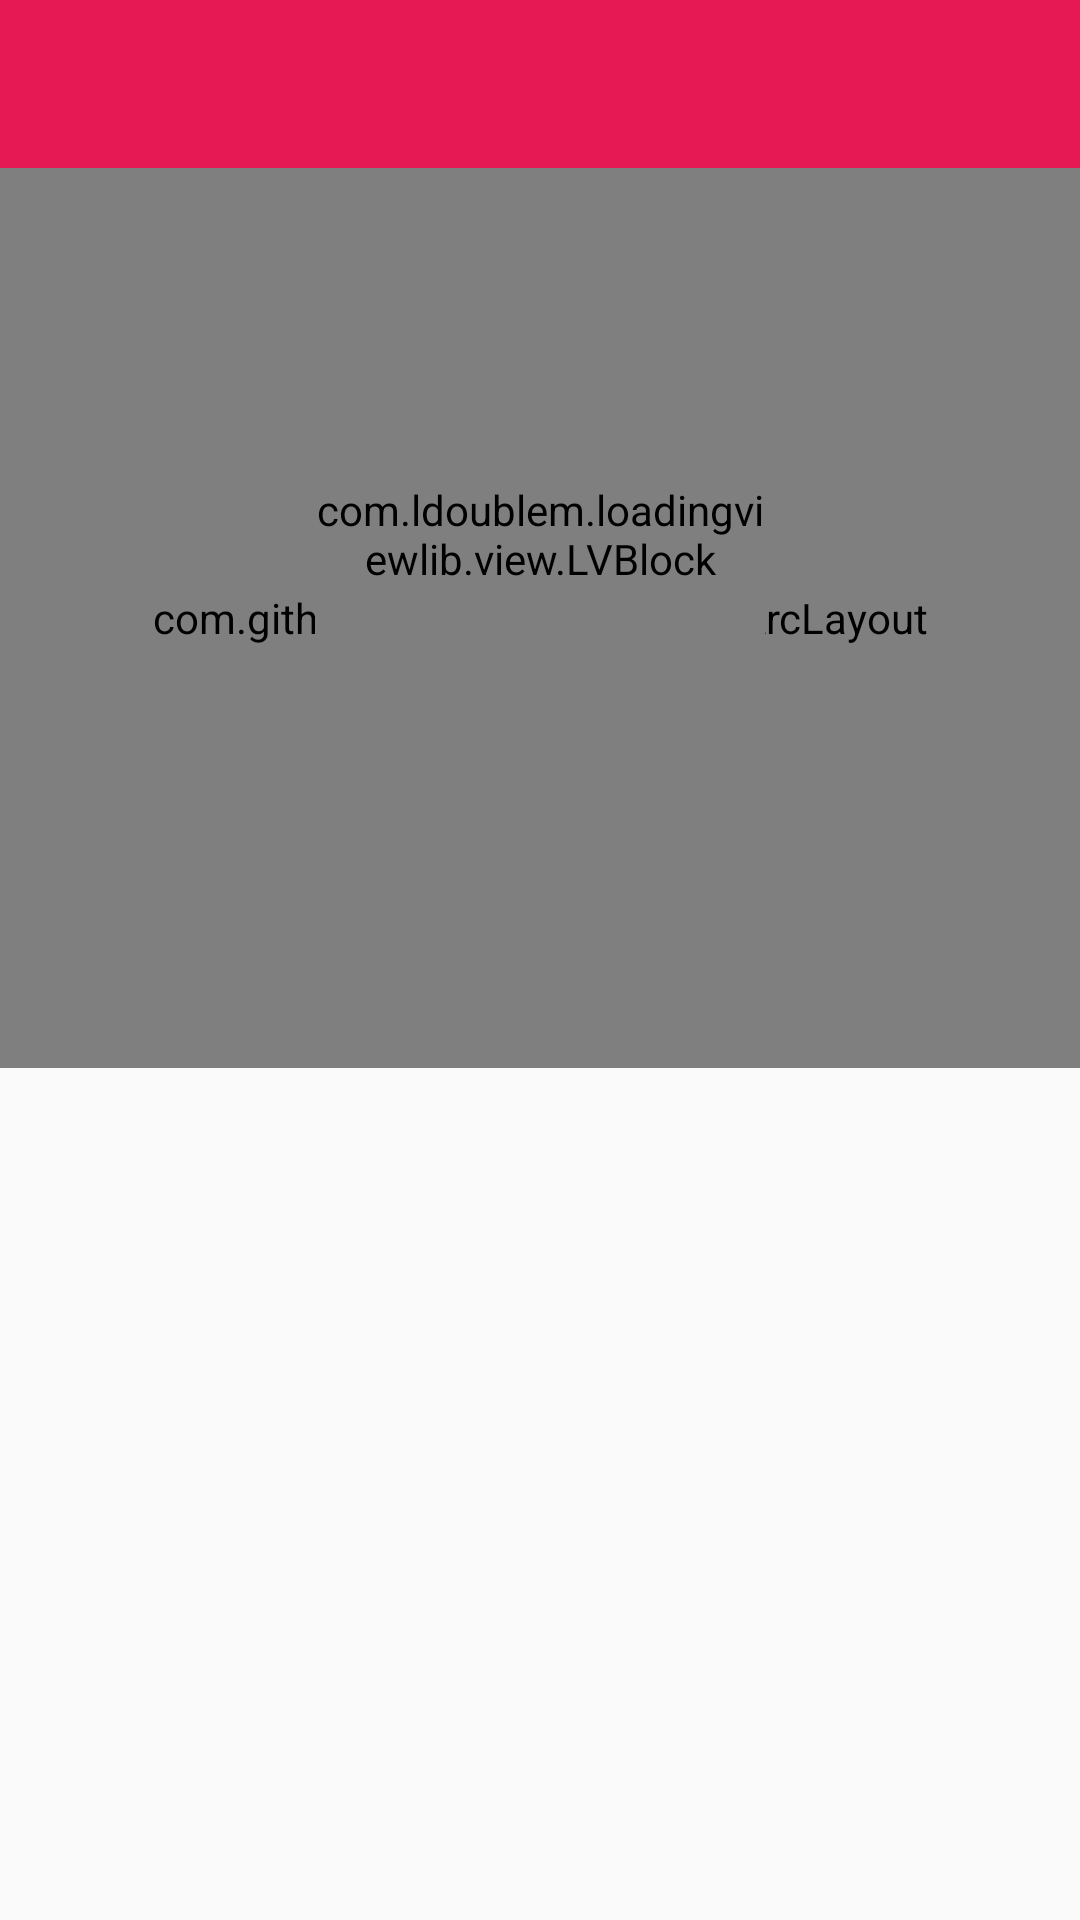

This screen was rendered from an Android layout file. Write that file and the resources it references.
<!-- AndroidManifest.xml: application theme AppTheme -->
<!-- res/layout/activity_seasons.xml -->
<?xml version="1.0" encoding="utf-8"?>
<RelativeLayout xmlns:android="http://schemas.android.com/apk/res/android"
    xmlns:app="http://schemas.android.com/apk/res-auto"
    xmlns:tools="http://schemas.android.com/tools"
    android:layout_width="match_parent"
    android:layout_height="match_parent"
    tools:context="com.adamapps.muvi.com.adamapp.muvi.TvShow.SeasonsActivity">

    <ScrollView
        android:layout_width="match_parent"
        android:layout_height="match_parent">

        <RelativeLayout
            android:layout_width="match_parent"
            android:layout_height="match_parent">

            <android.support.v7.widget.Toolbar
                android:id="@+id/toolbar"
                android:layout_width="match_parent"
                android:layout_height="wrap_content"
                android:background="@color/colorPrimary" />

            <com.github.florent37.arclayout.ArcLayout
                android:id="@+id/arc"
                android:layout_width="match_parent"
                android:layout_height="300dp"
                android:layout_below="@+id/toolbar"
                app:arc_cropDirection="cropOutside"
                app:arc_height="40dp"
                app:arc_position="bottom">

                <RelativeLayout
                    android:layout_width="match_parent"
                    android:layout_height="match_parent">

                    <com.flaviofaria.kenburnsview.KenBurnsView
                        android:id="@+id/movie_poster"
                        android:layout_width="match_parent"
                        android:layout_height="match_parent"
                        android:scaleType="centerCrop" />

                    <com.like.LikeButton
                        android:id="@+id/star_button"
                        android:layout_width="wrap_content"
                        android:layout_height="wrap_content"
                        android:layout_alignParentRight="true"
                        android:layout_alignParentTop="true"
                        app:icon_size="25dp"
                        app:icon_type="star" />

                    <TextView
                        android:id="@+id/movie_desc"
                        android:layout_width="wrap_content"
                        android:layout_height="wrap_content"
                        android:layout_alignParentBottom="true"
                        android:layout_centerHorizontal="true"
                        android:layout_marginBottom="35dp"
                        android:background="#50000000"
                        android:textAlignment="center"
                        android:textColor="#fff"
                        android:textStyle="bold" />

                </RelativeLayout>

            </com.github.florent37.arclayout.ArcLayout>

            <android.support.v7.widget.RecyclerView
                android:id="@+id/seasonList"
                android:layout_width="match_parent"
                android:layout_height="wrap_content"
                android:layout_below="@+id/arc" />

            <com.ldoublem.loadingviewlib.view.LVBlock
                android:id="@+id/block"
                android:layout_width="150dp"
                android:layout_height="150dp"
                android:layout_centerHorizontal="true"
                android:layout_centerVertical="true" />
        </RelativeLayout>
    </ScrollView>

</RelativeLayout>
<!-- resources referenced by this layout -->
<resources>
  <color name="colorPrimary">#e61955</color>
  <style name="AppTheme" parent="Theme.AppCompat.Light.NoActionBar">
          
          <item name="colorPrimary">@color/colorPrimary</item>
          <item name="colorPrimaryDark">@color/colorPrimaryDark</item>
          <item name="colorAccent">@color/colorAccent</item>
          <item name="android:textColorSecondary">@android:color/white</item>
      </style>
  <color name="colorPrimaryDark">#d5174e</color>
  <color name="colorAccent">#FF6347</color>
</resources>
